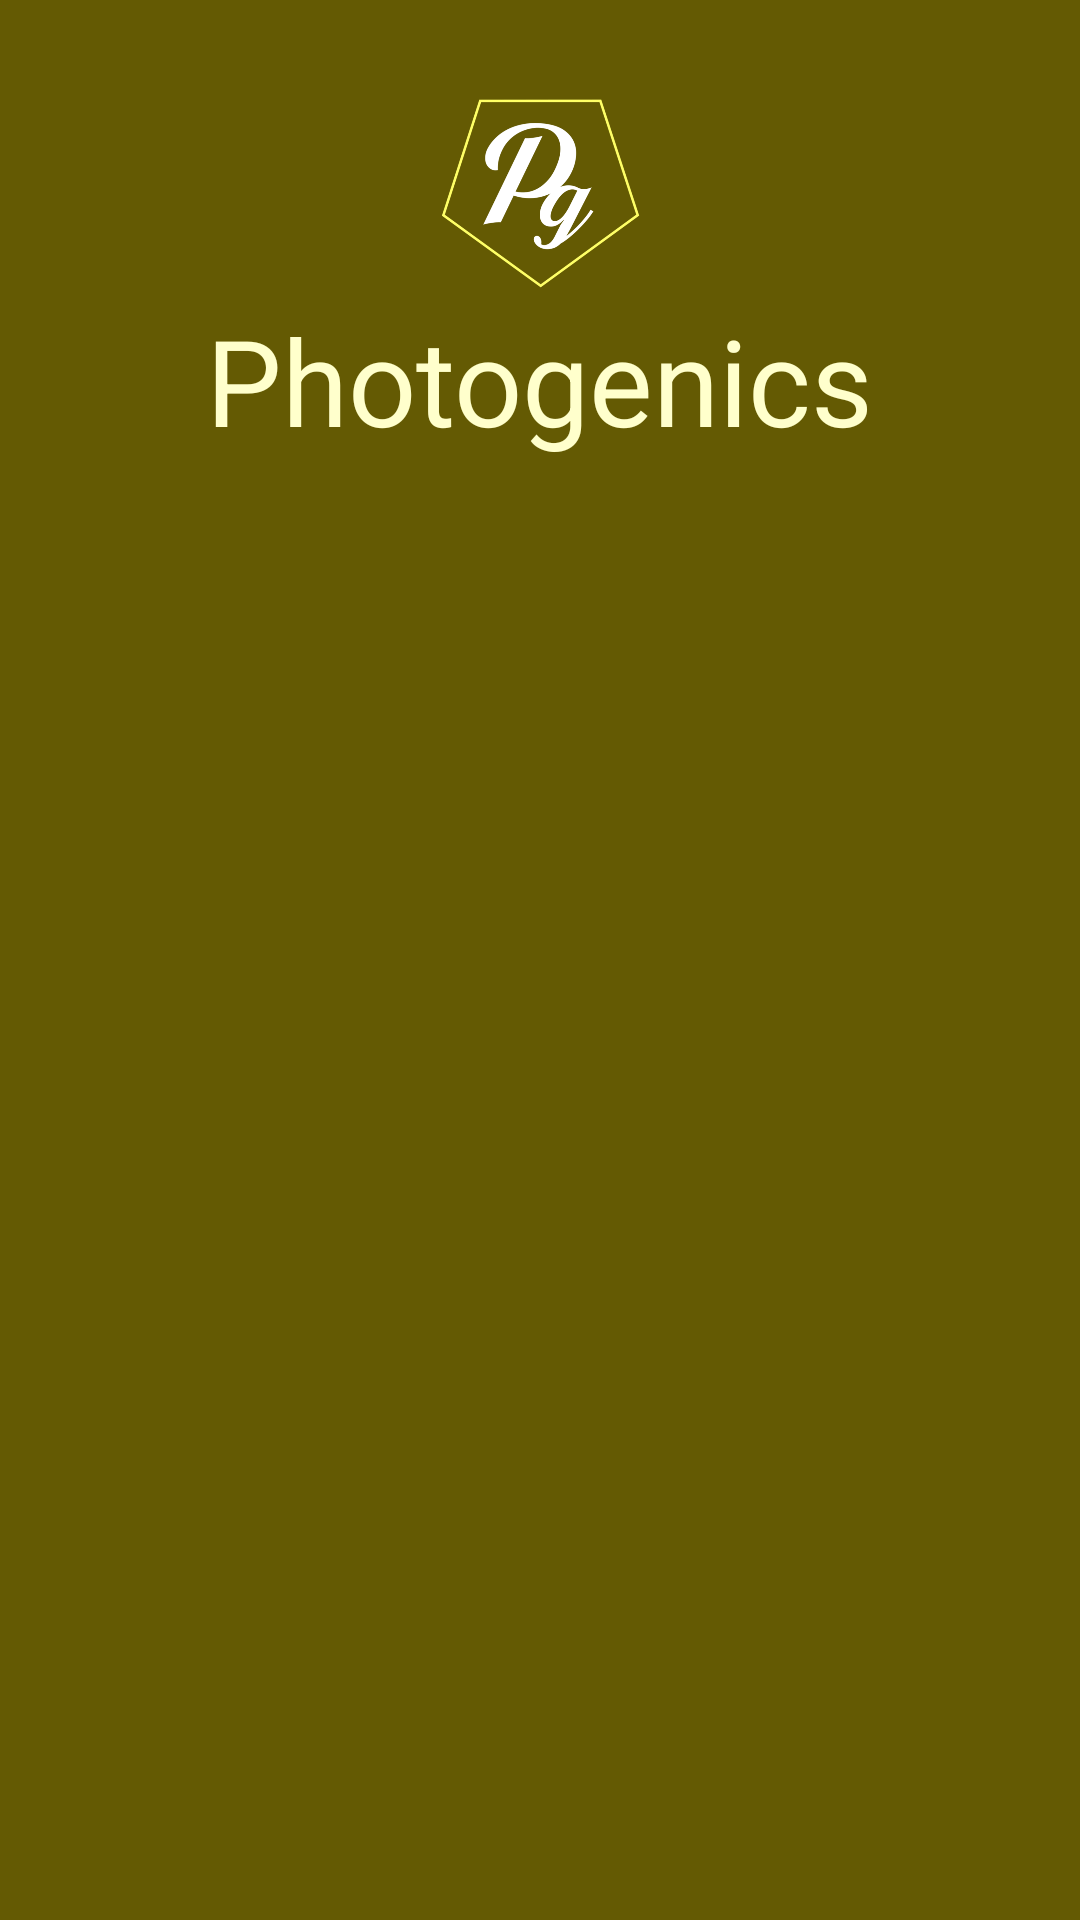

The Android layout XML behind this screen, and the referenced resources:
<!-- AndroidManifest.xml: application theme AppTheme -->
<!-- res/layout/activity_credintials.xml -->
<?xml version="1.0" encoding="utf-8"?>
<LinearLayout xmlns:android="http://schemas.android.com/apk/res/android"
    xmlns:app="http://schemas.android.com/apk/res-auto"
    xmlns:tools="http://schemas.android.com/tools"
    android:layout_width="match_parent"
    android:layout_height="match_parent"
    android:id="@+id/logo"
    android:background="@color/colorPrimaryDark"
    android:orientation="vertical"
    android:paddingTop="30dp"
    android:gravity="center"
    android:backgroundTint="@color/colorPrimaryDark"
    tools:context="com.example.robin.app.Credintials">

    <ImageView
        android:layout_width="70sp"
        android:layout_height="70sp"
        android:src="@mipmap/logo" />

    <TextView
        android:id="@+id/icon"
        android:layout_width="wrap_content"
        android:layout_height="wrap_content"
        android:layout_gravity="center"
        android:text="Photogenics"
        android:layout_marginBottom="10sp"
        android:textColor="#ffffcc"
        android:textSize="40sp" />

    <LinearLayout
        android:layout_width="match_parent"
        android:layout_height="match_parent"
        android:id="@+id/cre"
        android:orientation="vertical">
    </LinearLayout>
</LinearLayout>
<!-- resources referenced by this layout -->
<resources>
  <color name="colorPrimaryDark">#645a03</color>
  <!-- mipmap logo: png bitmap (mipmap-hdpi, 81436 bytes) -->
  <style name="AppTheme" parent="Theme.AppCompat.Light.DarkActionBar">
          
          <item name="windowNoTitle">true</item>
          <item name="colorPrimary">@color/colorPrimary</item>
          <item name="colorPrimaryDark">@color/colorPrimaryDark</item>
          <item name="colorAccent">@color/colorAccent</item>
      </style>
  <color name="colorPrimary">#827717</color>
  <color name="colorAccent">#827717</color>
</resources>
